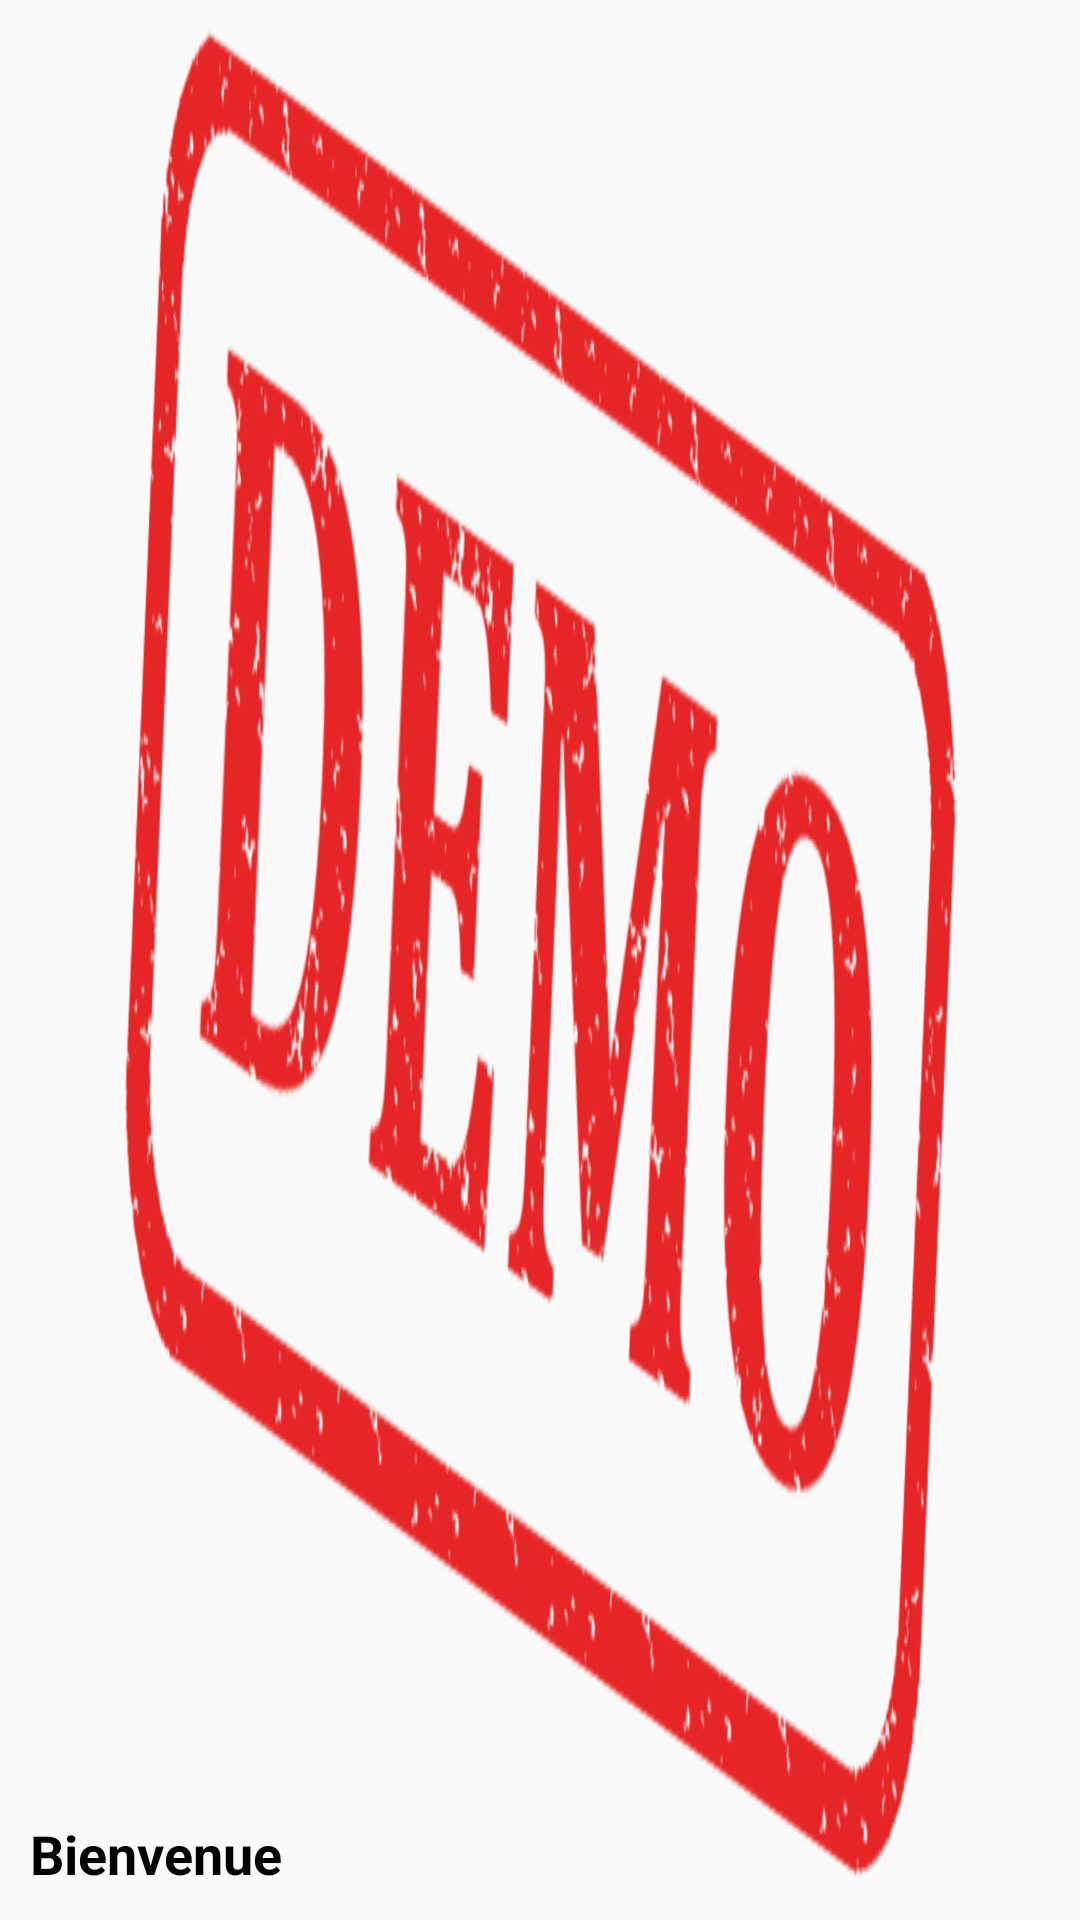

Android layout source for this screen:
<!-- AndroidManifest.xml: application theme AppTheme -->
<!-- res/layout/header.xml -->
<?xml version="1.0" encoding="utf-8"?>
<LinearLayout
    xmlns:android="http://schemas.android.com/apk/res/android"
    android:orientation="vertical"
    android:layout_width="match_parent"
    android:layout_height="160dp"
    android:background="@drawable/demo"
    android:padding="10dp"
    android:gravity="bottom">

    <TextView
        android:id="@+id/textView_header"
        android:layout_width="wrap_content"
        android:layout_height="wrap_content"
        android:text="@string/welcome_header"
        android:gravity="left"
        android:textColor="@color/colorBlack"
        android:textSize="18sp"
        android:textStyle="bold" />

</LinearLayout>
<!-- resources referenced by this layout -->
<resources>
  <color name="colorBlack">#000000</color>
  <!-- drawable demo: png bitmap (drawable-hdpi, 91873 bytes) -->
  <string name="welcome_header">Bienvenue</string>
  <style name="AppTheme" parent="Theme.AppCompat.Light.NoActionBar">
          
          <item name="colorPrimary">@color/colorPrimary</item>
          <item name="colorPrimaryDark">@color/colorPrimaryDark</item>
          <item name="colorAccent">@color/colorAccent</item>
      </style>
  <color name="colorPrimary">#3F51B5</color>
  <color name="colorPrimaryDark">#303F9F</color>
  <color name="colorAccent">#FF4081</color>
</resources>
